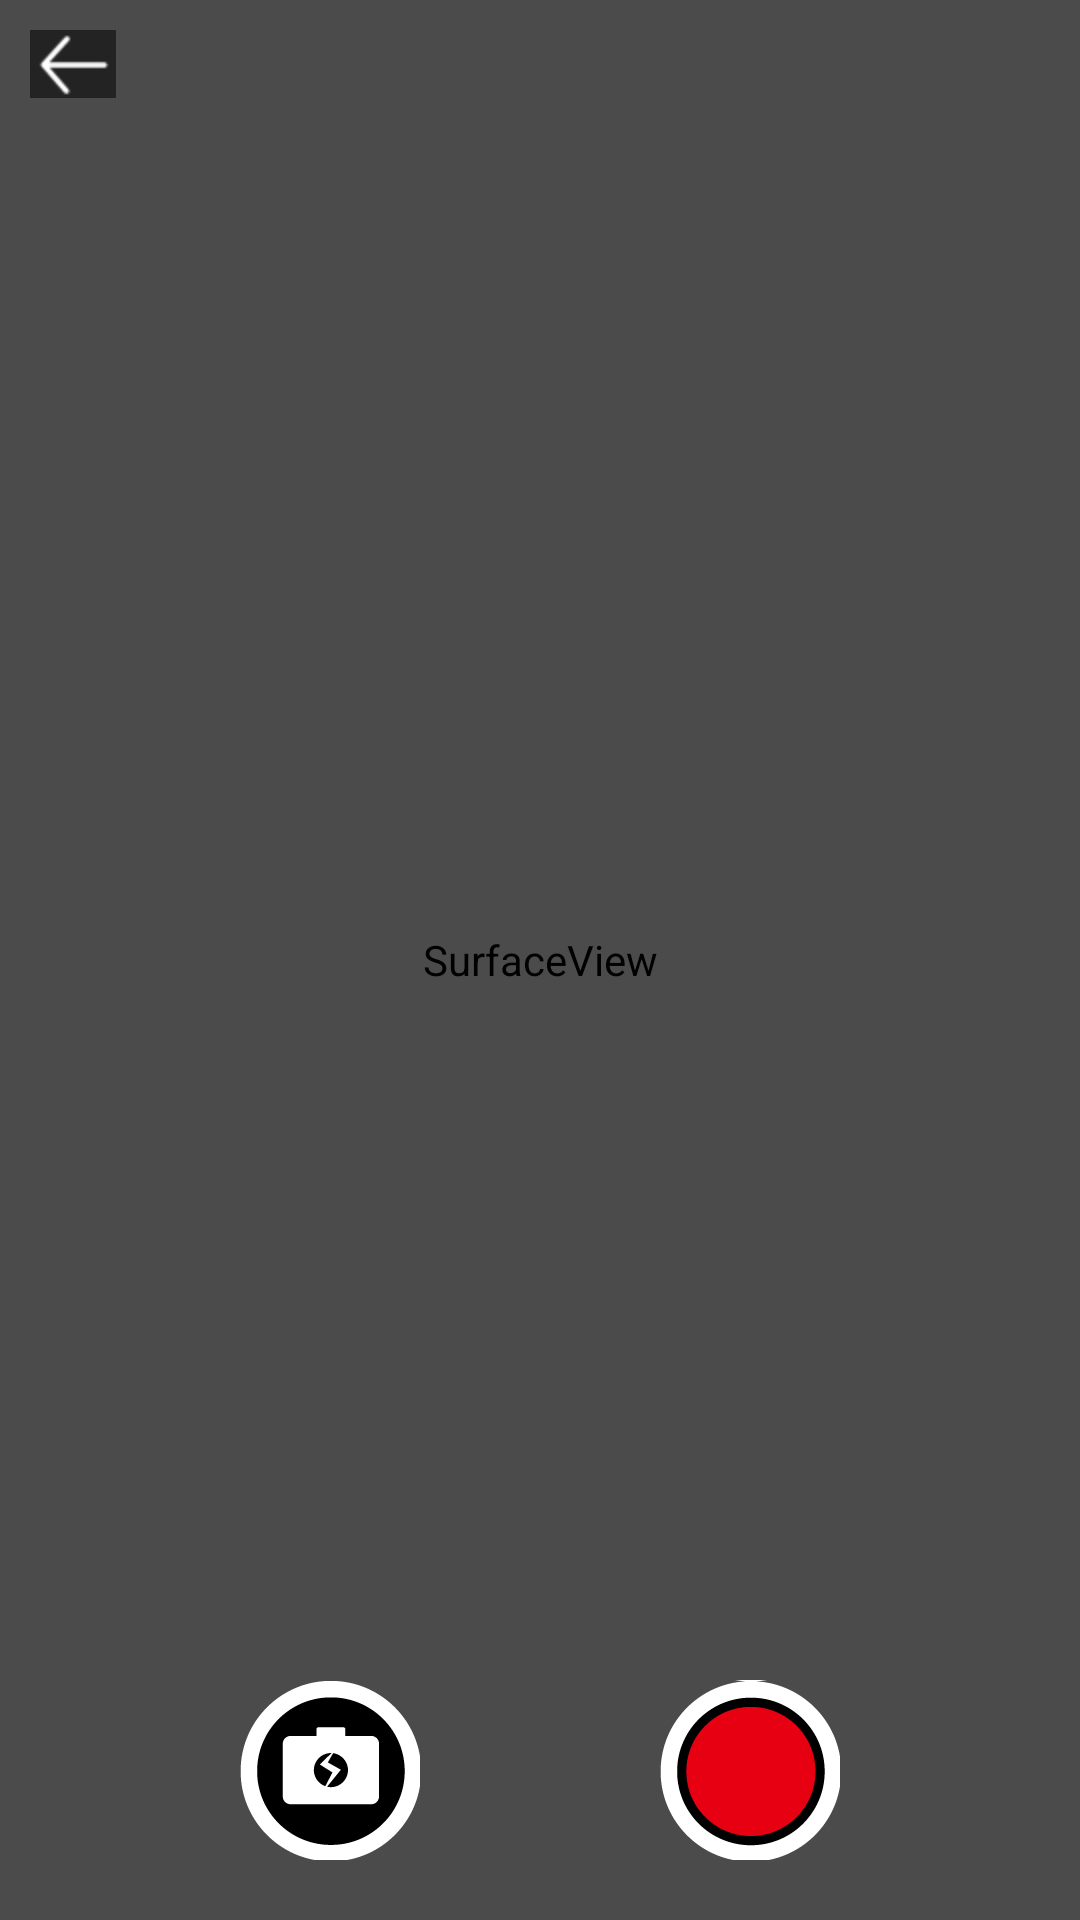

Layout XML and referenced resources for this Android screen:
<!-- AndroidManifest.xml: application theme AppTheme -->
<!-- res/layout/activity_fullscreen_vlc_player.xml -->
<FrameLayout xmlns:android="http://schemas.android.com/apk/res/android"
    xmlns:tools="http://schemas.android.com/tools" android:layout_width="match_parent"
    android:layout_height="match_parent" android:background="@android:color/black"
    tools:context="com.wass08.vlcsimpleplayer.FullscreenVlcPlayer">

    <LinearLayout
        android:id="@+id/vlc_container"
        android:orientation="vertical"
        android:layout_width="fill_parent"
        android:layout_height="fill_parent">

        <FrameLayout
            android:layout_width="fill_parent"
            android:layout_height="fill_parent"
            android:visibility="visible"
            android:background="@android:color/black"
            >

            <SurfaceView
                android:id="@+id/vlc_surface"
                android:layout_width="match_parent"
                android:layout_height="match_parent"
                android:layout_gravity="center"
                />



            <FrameLayout
                android:layout_width="fill_parent"
                android:layout_height="fill_parent"
                android:background="#69000000"
                android:id="@+id/vlc_overlay"
                android:padding="10dp">

                <ImageView
                    android:id="@+id/iv_back"
                    android:background="#8000"
                    android:layout_width="wrap_content"
                    android:layout_height="wrap_content"
                    android:src="@drawable/back_button"
                    />

                <RelativeLayout
                    android:id="@+id/rl_title"
                    android:background="#8000"
                    android:layout_width="wrap_content"
                    android:layout_height="wrap_content"
                    android:paddingLeft="10dp"
                    android:paddingRight="10dp"
                    android:layout_gravity="center|top"
                    android:visibility="gone"
                    >

                    <TextView
                        android:id="@+id/tv_title"
                        android:layout_marginLeft="10dp"
                        android:layout_marginRight="10dp"
                        android:textColor="@android:color/white"
                        android:layout_centerHorizontal="true"
                        android:padding="5dp"
                        android:layout_width="wrap_content"
                        android:singleLine="true"
                        android:layout_height="wrap_content"/>
                </RelativeLayout>

                <LinearLayout
                    android:orientation="horizontal"
                    android:layout_width="fill_parent"
                    android:layout_height="wrap_content"
                    android:layout_gravity="center_horizontal|bottom"
                    android:gravity="center_vertical">
			
			            <View
			            android:layout_width="0dp"
			            android:layout_height="match_parent"
			            android:layout_weight="1"
			                ></View>
			
			            <ImageView
			                android:id="@+id/iv_takePhoto"
			                android:layout_width="wrap_content"
			                android:layout_height="wrap_content"
			                android:layout_gravity="center|left"
			                android:padding="10dp"
			                android:src="@drawable/take_photo_btn" />
			
			            <View
			                android:layout_width="0dp"
			                android:layout_height="match_parent"
			                android:layout_weight="1"
			                />
			
			            <ImageView
			                android:id="@+id/iv_record"
			                android:layout_width="wrap_content"
			                android:layout_height="wrap_content"
			                android:layout_gravity="center|right"
			                android:padding="10dp"
			                android:src="@drawable/real_time_record" />
			
			            <View
			                android:layout_width="0dp"
			                android:layout_height="match_parent"
			                android:layout_weight="1"
			               />
			  
                    
                </LinearLayout>

            </FrameLayout>


        </FrameLayout>
    </LinearLayout>

</FrameLayout>
<!-- resources referenced by this layout -->
<resources>
  <!-- drawable back_button: png bitmap (drawable-hdpi, 3167 bytes) -->
  <!-- drawable real_time_record (drawable) -->
  <?xml version="1.0" encoding="utf-8"?>
  <selector xmlns:android="http://schemas.android.com/apk/res/android">
     <item android:drawable="@drawable/start_record" android:state_focused="true" android:state_pressed="false"/>
      <item android:drawable="@drawable/start_record" android:state_focused="true" android:state_pressed="true"/>
      <item android:drawable="@drawable/start_record" android:state_focused="false" android:state_pressed="true"/>
  
   
   <item android:drawable="@drawable/start_record"/>
  </selector>
  <!-- drawable take_photo_btn: png bitmap (drawable-xxhdpi, 5546 bytes) -->
  <style name="AppTheme" parent="Theme.AppCompat.Light.NoActionBar">
          
          <item name="colorPrimary">@color/colorPrimary</item>
          <item name="colorPrimaryDark">@color/colorPrimaryDark</item>
          
          <item name="colorAccent">@color/dark_grey</item>
          
          <item name="colorControlNormal">@color/grey</item>
          
          <item name="colorButtonNormal">@color/accent_material_light</item>
          
          <item name="editTextColor">@android:color/darker_gray</item>
           <item name="toolbarStyle">@style/CommonToolbar</item>
          <item name="alertDialogTheme">@style/Theme.AppCompat.Light.Dialog.Alert</item>
          <item name="android:windowAnimationStyle">@style/activityAnimation</item>
      </style>
  <!-- drawable start_record: png bitmap (drawable-xxhdpi, 6899 bytes) -->
  <color name="colorPrimary">#3F51B5</color>
  <color name="colorPrimaryDark">#303F9F</color>
  <color name="dark_grey">#363636</color>
  <color name="grey">#838B83</color>
  <style name="CommonToolbar" parent="Widget.AppCompat.Toolbar">
          <item name="contentInsetStart">0dp</item>
          <item name="android:gravity">center</item>
          
          <item name="android:textColorPrimary">@android:color/white</item>
      </style>
  <style name="activityAnimation" parent="@android:style/Animation">
          <item name="android:activityOpenEnterAnimation">@anim/slide_right_in</item>
          <item name="android:activityOpenExitAnimation">@anim/alpha_out</item>
          <item name="android:activityCloseExitAnimation">@anim/slide_right_out</item>
          <item name="android:activityCloseEnterAnimation">@anim/alpha_in</item>
      </style>
</resources>
